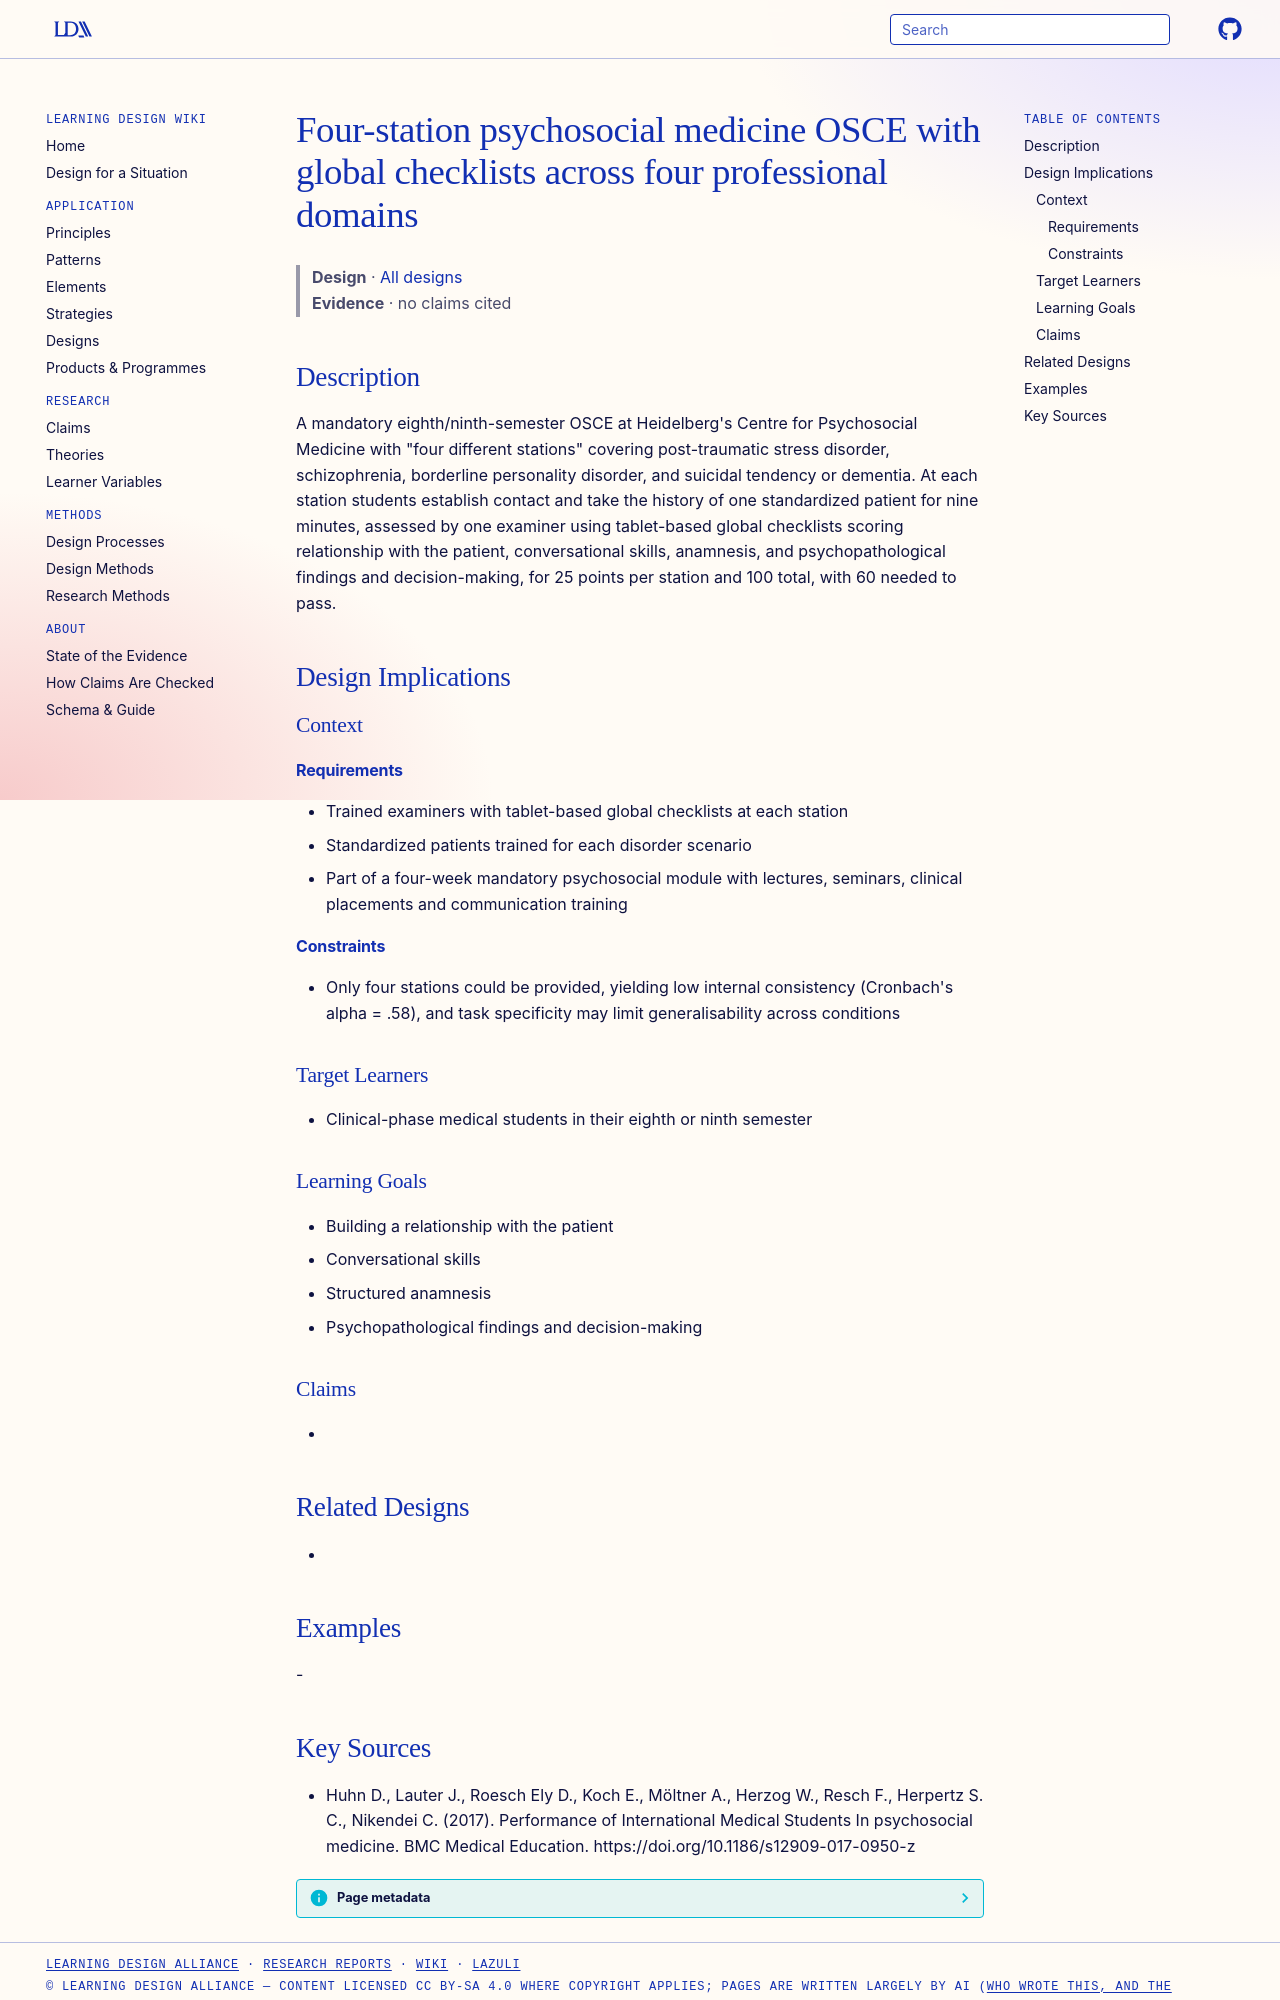

repository: Learning-Design-Alliance/learning-wiki · page: designs/psychosocial-medicine-osce-four-stations-checklist/index.html · generator: mkdocs

---
type: design
id: psychosocial-medicine-osce-four-stations-checklist
title: Four-station psychosocial medicine OSCE with global checklists across four professional domains
description: "A mandatory eighth/ninth-semester OSCE at Heidelberg's Centre for Psychosocial Medicine with \"four different stations\" covering post-traumatic stress disorder, schizophrenia, borderline personality disorder, and suici..."
status: review
generated:
  by: "process:settle-candidates"
  at: 2026-11-09
sources:
  - id: huhn-d-2017
    resource: "https://doi.org/10.1186/s12909-017-0950-z"
    title: "Huhn D., Lauter J., Roesch Ely D., Koch E., Möltner A., Herzog W., Resch F., Herpertz S. C., Nikendei C. (2017). Performance of International Medical Students In psychosocial medicine. BMC Medical Education. https://doi.org/10.1186/s12909-017-0950-z"
    author: Huhn D., Lauter J., Roesch Ely D., Koch E., Möltner A., Herzog W., Resch F., Herpertz S. C., Nikendei C
---

# Four-station psychosocial medicine OSCE with global checklists across four professional domains

> **Design** · [All designs](index.md)
> **Evidence** · no claims cited

## Description
A mandatory eighth/ninth-semester OSCE at Heidelberg's Centre for Psychosocial Medicine with "four different stations" covering post-traumatic stress disorder, schizophrenia, borderline personality disorder, and suicidal tendency or dementia. At each station students establish contact and take the history of one standardized patient for nine minutes, assessed by one examiner using tablet-based global checklists scoring relationship with the patient, conversational skills, anamnesis, and psychopathological findings and decision-making, for 25 points per station and 100 total, with 60 needed to pass.

## Design Implications

### Context
#### Requirements
- Trained examiners with tablet-based global checklists at each station
- Standardized patients trained for each disorder scenario
- Part of a four-week mandatory psychosocial module with lectures, seminars, clinical placements and communication training
#### Constraints
- Only four stations could be provided, yielding low internal consistency (Cronbach's alpha = .58), and task specificity may limit generalisability across conditions

### Target Learners
- Clinical-phase medical students in their eighth or ninth semester

### Learning Goals
- Building a relationship with the patient
- Conversational skills
- Structured anamnesis
- Psychopathological findings and decision-making

### Claims
- 

## Related Designs
- 

## Examples
-
